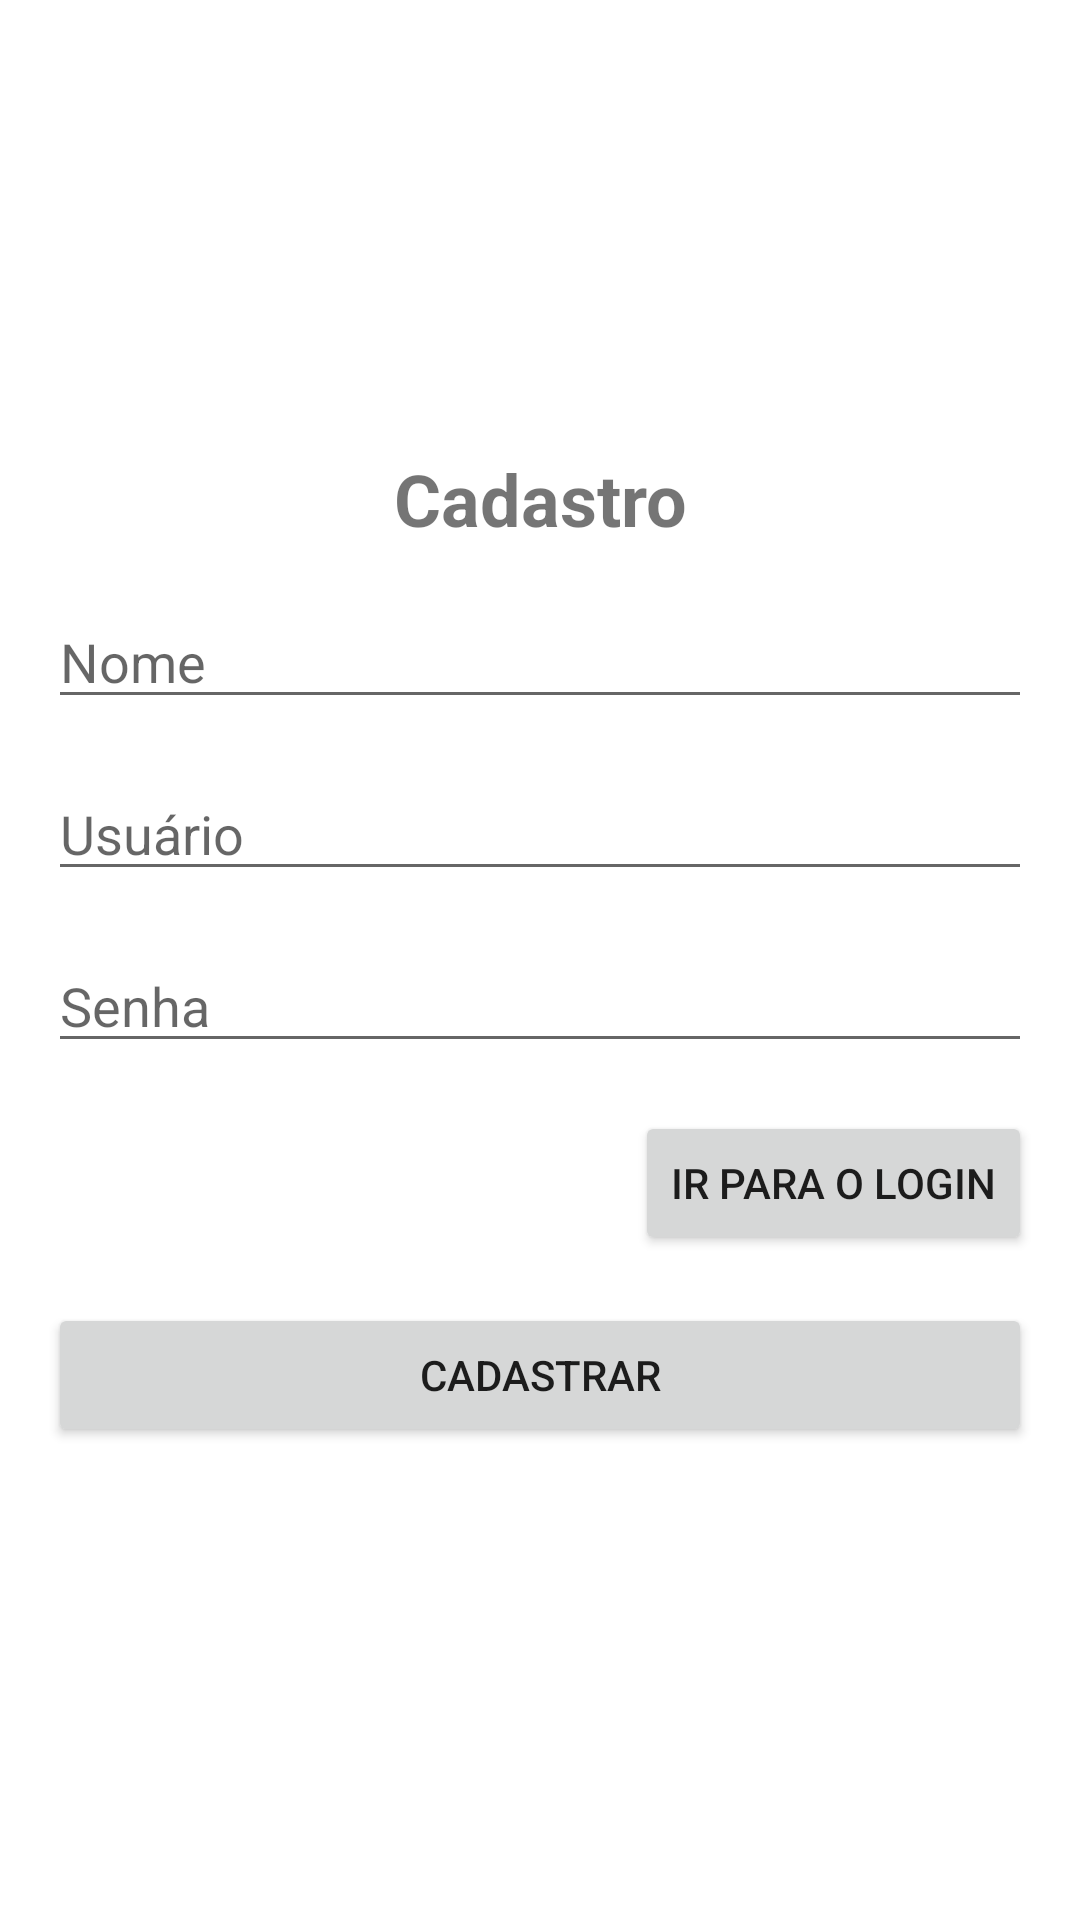

Produce the Android XML layout that renders to this screen, including the resource entries it uses.
<!-- AndroidManifest.xml: application theme Theme.GestaoFrotasAndroidApp -->
<!-- res/layout/cadastro_layout.xml -->
<?xml version="1.0" encoding="utf-8"?>
<androidx.constraintlayout.widget.ConstraintLayout xmlns:android="http://schemas.android.com/apk/res/android"
    xmlns:app="http://schemas.android.com/apk/res-auto"
    xmlns:tools="http://schemas.android.com/tools"
    android:layout_width="match_parent"
    android:layout_height="match_parent"
    tools:context=".cadastro.Cadastro_Activity">

    <TextView
        android:id="@+id/textViewCadastroTitle"
        android:layout_width="wrap_content"
        android:layout_height="wrap_content"
        android:text="Cadastro"
        android:textSize="24sp"
        android:textStyle="bold"
        app:layout_constraintEnd_toEndOf="parent"
        app:layout_constraintStart_toStartOf="parent"
        app:layout_constraintTop_toTopOf="parent"
        android:layout_marginTop="150dp"/>

    <EditText
        android:id="@+id/editTextNome"
        android:layout_width="0dp"
        android:layout_height="wrap_content"
        android:hint="Nome"
        app:layout_constraintEnd_toEndOf="parent"
        app:layout_constraintStart_toStartOf="parent"
        app:layout_constraintTop_toBottomOf="@id/textViewCadastroTitle"
        android:layout_marginStart="16dp"
        android:layout_marginTop="16dp"
        android:layout_marginEnd="16dp"/>

    <EditText
        android:id="@+id/editTextUsuario"
        android:layout_width="0dp"
        android:layout_height="wrap_content"
        android:hint="Usuário"
        app:layout_constraintEnd_toEndOf="parent"
        app:layout_constraintStart_toStartOf="parent"
        app:layout_constraintTop_toBottomOf="@id/editTextNome"
        android:layout_marginStart="16dp"
        android:layout_marginTop="16dp"
        android:layout_marginEnd="16dp"/>

    <EditText
        android:id="@+id/editTextSenha"
        android:layout_width="0dp"
        android:layout_height="wrap_content"
        android:hint="Senha"
        app:layout_constraintEnd_toEndOf="parent"
        app:layout_constraintStart_toStartOf="parent"
        app:layout_constraintTop_toBottomOf="@id/editTextUsuario"
        android:layout_marginStart="16dp"
        android:layout_marginTop="16dp"
        android:layout_marginEnd="16dp"/>

    <Button
        android:id="@+id/buttonIrParaLogin"
        android:layout_width="wrap_content"
        android:layout_height="wrap_content"
        android:text="Ir para o Login"
        app:layout_constraintTop_toBottomOf="@id/editTextSenha"
        app:layout_constraintEnd_toEndOf="parent"
        android:layout_marginTop="16dp"
        android:layout_marginEnd="16dp"/>

    <Button
        android:id="@+id/buttonCadastrar"
        android:layout_width="0dp"
        android:layout_height="wrap_content"
        android:text="Cadastrar"
        app:layout_constraintEnd_toEndOf="parent"
        app:layout_constraintStart_toStartOf="parent"
        app:layout_constraintTop_toBottomOf="@id/buttonIrParaLogin"
        android:layout_marginStart="16dp"
        android:layout_marginTop="16dp"
        android:layout_marginEnd="16dp"/>

</androidx.constraintlayout.widget.ConstraintLayout>
<!-- resources referenced by this layout -->
<resources>
  <style name="Theme.GestaoFrotasAndroidApp" parent="Theme.MaterialComponents.DayNight.DarkActionBar">
          
          <item name="colorPrimary">@color/purple_500</item>
          <item name="colorPrimaryVariant">@color/purple_700</item>
          <item name="colorOnPrimary">@color/white</item>
          
          <item name="colorSecondary">@color/teal_200</item>
          <item name="colorSecondaryVariant">@color/teal_700</item>
          <item name="colorOnSecondary">@color/black</item>
          
          <item name="android:statusBarColor">?attr/colorPrimaryVariant</item>
          
      </style>
  <color name="purple_500">#FF6200EE</color>
  <color name="purple_700">#FF3700B3</color>
  <color name="white">#FFFFFFFF</color>
  <color name="teal_200">#FF03DAC5</color>
  <color name="teal_700">#FF018786</color>
  <color name="black">#FF000000</color>
</resources>
